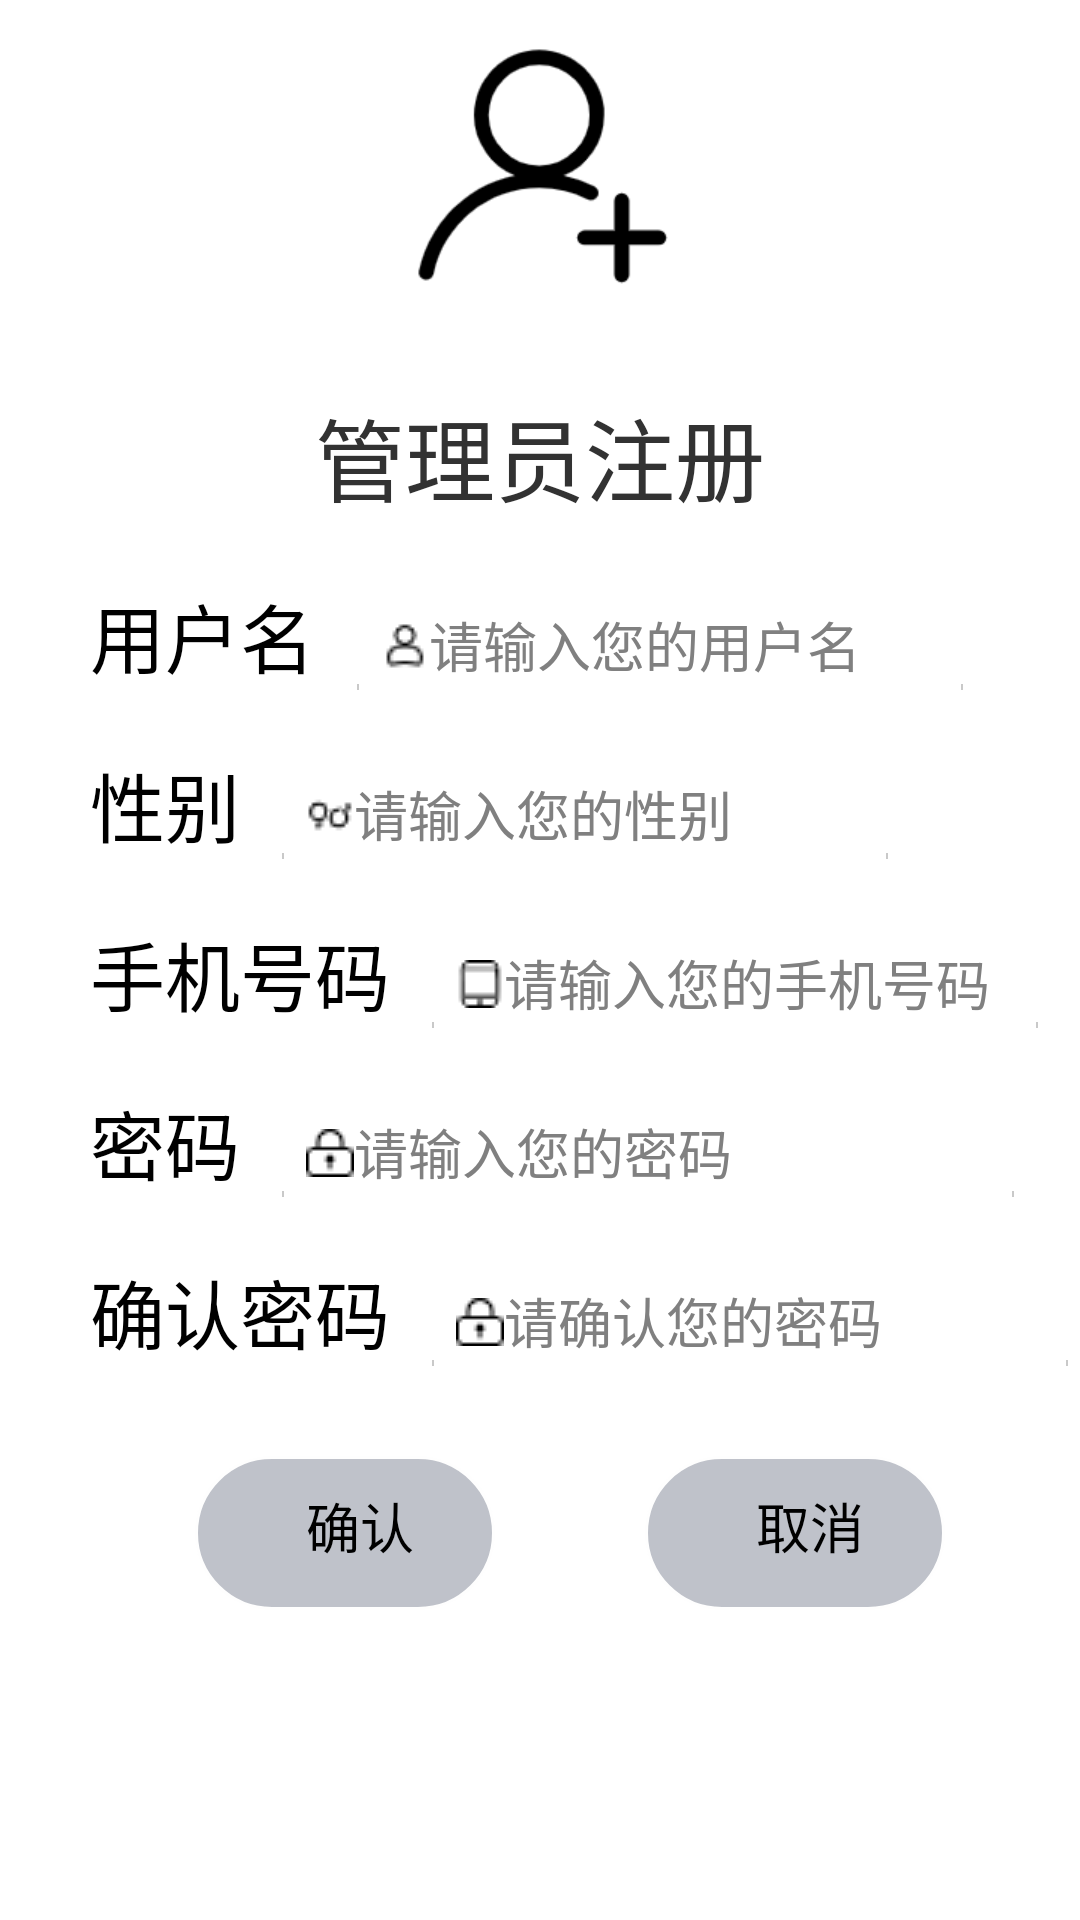

The Android layout XML behind this screen, and the referenced resources:
<!-- AndroidManifest.xml: application theme AppTheme -->
<!-- res/layout/register.xml -->
<?xml version="1.0" encoding="utf-8"?>
<LinearLayout xmlns:android="http://schemas.android.com/apk/res/android"
    android:orientation="vertical" android:layout_width="match_parent"
    android:layout_height="match_parent"
    android:paddingTop="10dp"
    >
    <ImageView
        android:id="@+id/imageView"
        android:layout_width="match_parent"
        android:layout_height="100dp"
        android:src="@drawable/addad" />

    <TextView
        android:id="@+id/textView"
        android:layout_width="wrap_content"
        android:layout_height="wrap_content"
        android:layout_marginTop="20dp"
        android:layout_gravity="center"
        android:paddingLeft="16dp"
        android:paddingRight="16dp"
        android:textSize="30dp"
        android:text="管理员注册" />
    <LinearLayout
        android:layout_width="wrap_content"
        android:layout_height="wrap_content">
        <TextView
            android:layout_width="wrap_content"
            android:layout_height="wrap_content"
            android:text="用户名"
            android:layout_marginLeft="30dp"
            android:layout_marginRight="10dp"
            android:textSize="25sp"
            android:textColor="#000000"
            android:paddingTop="20dp"/>

        <EditText
            android:id="@+id/resetpwd_edit_name"
            android:layout_width="match_parent"
            android:layout_height="40dp"
            android:drawableLeft="@drawable/adname"
            android:ems="10"
            android:hint="请输入您的用户名"
            />
    </LinearLayout>

    <LinearLayout
        android:layout_width="wrap_content"
        android:layout_height="wrap_content">

        <TextView
            android:layout_width="wrap_content"
            android:layout_height="wrap_content"

            android:layout_marginLeft="30dp"
            android:layout_marginRight="10dp"
            android:text="性别"
            android:textSize="25sp"
            android:textColor="#000000"
            android:paddingTop="20dp"/>

        <EditText
            android:id="@+id/resetpwd_edit_sex"
            android:layout_width="match_parent"
            android:drawableLeft="@drawable/sex"
            android:hint="请输入您的性别"
            android:layout_height="40dp"
            android:ems="10" />

    </LinearLayout>

    <LinearLayout
        android:layout_width="wrap_content"
        android:layout_height="wrap_content">

        <TextView
            android:layout_width="wrap_content"
            android:layout_height="wrap_content"
            android:layout_marginLeft="30dp"
            android:layout_marginRight="10dp"
            android:paddingTop="20dp"
            android:text="手机号码"
            android:textColor="#000000"
            android:textSize="25sp" />

        <EditText
            android:id="@+id/resetpwd_edit_number"
            android:layout_width="match_parent"
            android:layout_height="40dp"
            android:drawableLeft="@drawable/phonenumber"
            android:ems="10"
            android:hint="请输入您的手机号码" />

    </LinearLayout>

    <LinearLayout
        android:layout_width="wrap_content"
        android:layout_height="wrap_content">

        <TextView
            android:layout_width="wrap_content"
            android:layout_height="wrap_content"
            android:layout_marginLeft="30dp"
            android:layout_marginRight="10dp"
            android:text="密码"
            android:textSize="25sp"
            android:textColor="#000000"
            android:paddingTop="20dp"/>

        <EditText
            android:id="@+id/resetpwd_edit_pwd_old"
            android:layout_width="match_parent"
            android:layout_height="40dp"
            android:inputType="textPassword"
            android:drawableLeft="@drawable/password"
            android:hint="请输入您的密码"
            android:ems="12" />

    </LinearLayout>

    <LinearLayout
        android:layout_width="wrap_content"
        android:layout_height="wrap_content">

        <TextView
            android:layout_width="wrap_content"
            android:layout_height="wrap_content"
            android:layout_marginLeft="30dp"
            android:layout_marginRight="10dp"
            android:text="确认密码"
            android:textSize="25sp"
            android:textColor="#000000"
            android:paddingTop="20dp"/>

        <EditText
            android:id="@+id/resetpwd_edit_pwd_new"
            android:layout_width="match_parent"
            android:layout_height="40dp"
            android:inputType="textPassword"
            android:drawableLeft="@drawable/password"
            android:hint="请确认您的密码"
            android:ems="16" />

    </LinearLayout>

    <LinearLayout
        android:layout_width="wrap_content"
        android:layout_height="wrap_content"
        android:layout_marginTop="15dp"
        android:paddingTop="15dp"
        android:paddingLeft="65dp">

        <Button
            android:id="@+id/sure"
            android:layout_width="100dp"
            android:layout_height="wrap_content"
            android:background="@drawable/button_shape1"
            android:text="确认"/>

        <Button
            android:id="@+id/cancel"
            android:layout_marginLeft="50dp"
            android:layout_width="100dp"
            android:layout_height="wrap_content"
            android:background="@drawable/button_shape1"
            android:text="取消"/>

    </LinearLayout>
</LinearLayout>
<!-- resources referenced by this layout -->
<resources>
  <!-- drawable addad: png bitmap (drawable, 5009 bytes) -->
  <!-- drawable adname: png bitmap (drawable, 338 bytes) -->
  <!-- drawable button_shape1 (drawable) -->
  <?xml version="1.0" encoding="utf-8"?>
  <shape xmlns:android="http://schemas.android.com/apk/res/android"
      android:color="@android:color/holo_green_light"
      >
      <solid android:color="#83838899"></solid>
      <stroke android:width="1dip" android:color="#fefefe"></stroke>
  
      <corners android:radius="40dp"></corners>
      <padding android:bottom="15dp" android:left="10dp" android:top="10dp">
      </padding>
  </shape>
  <!-- drawable password: png bitmap (drawable, 281 bytes) -->
  <!-- drawable phonenumber: png bitmap (drawable, 301 bytes) -->
  <!-- drawable sex: png bitmap (drawable, 318 bytes) -->
  <style name="AppTheme" parent="android:Theme.Holo.Light.DarkActionBar">
          
      </style>
</resources>
